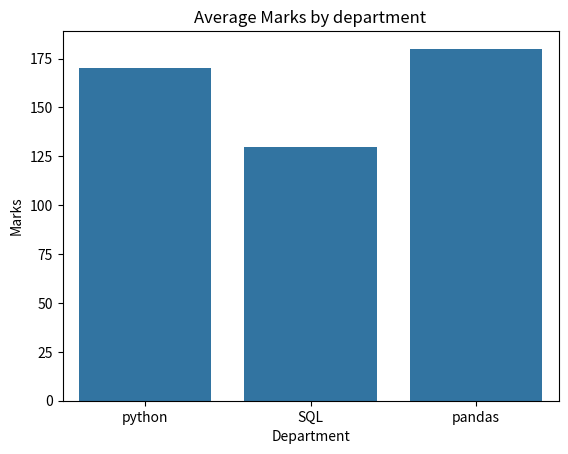

Generate this figure with matplotlib:
import pandas as pd
import matplotlib.pyplot as plt
import seaborn as sns
df=pd.DataFrame({'Department':['python','python','SQL','SQL','pandas','pandas'],'marks':[80,90,70,60,85,95]})
sns.barplot(data=df,x='Department',y='marks',estimator=sum,errorbar=None)
plt.title('Average Marks by department')
plt.xlabel('Department')
plt.ylabel('Marks')
plt.show()
